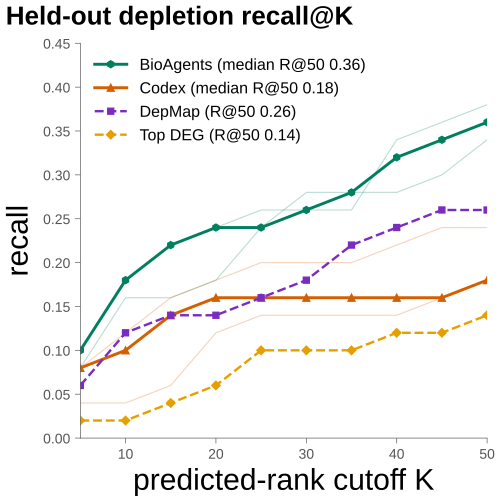

The data file committed next to this chart (first rows):
cohort	series	replicate	cutoff_k	recall
BioAgents	individual	1	5	0.08
BioAgents	individual	1	10	0.16
BioAgents	individual	1	15	0.16
BioAgents	individual	1	20	0.18
BioAgents	individual	1	25	0.24
BioAgents	individual	1	30	0.26
BioAgents	individual	1	35	0.26
BioAgents	individual	1	40	0.34
BioAgents	individual	1	45	0.36
BioAgents	individual	1	50	0.38
BioAgents	individual	2	5	0.1
BioAgents	individual	2	10	0.18
BioAgents	individual	2	15	0.22
BioAgents	individual	2	20	0.24
BioAgents	individual	2	25	0.24
BioAgents	individual	2	30	0.28
BioAgents	individual	2	35	0.28
BioAgents	individual	2	40	0.32
BioAgents	individual	2	45	0.34
BioAgents	individual	2	50	0.36
BioAgents	individual	3	5	0.1
BioAgents	individual	3	10	0.18
BioAgents	individual	3	15	0.22
BioAgents	individual	3	20	0.24
BioAgents	individual	3	25	0.26
BioAgents	individual	3	30	0.26
BioAgents	individual	3	35	0.28
BioAgents	individual	3	40	0.28
BioAgents	individual	3	45	0.3
BioAgents	individual	3	50	0.34
BioAgents	median		5	0.1
BioAgents	median		10	0.18
BioAgents	median		15	0.22
BioAgents	median		20	0.24
BioAgents	median		25	0.24
BioAgents	median		30	0.26
BioAgents	median		35	0.28
BioAgents	median		40	0.32
BioAgents	median		45	0.34
BioAgents	median		50	0.36
Codex	individual	1	5	0.08
Codex	individual	1	10	0.1
Codex	individual	1	15	0.14
Codex	individual	1	20	0.16
Codex	individual	1	25	0.16
Codex	individual	1	30	0.16
Codex	individual	1	35	0.16
Codex	individual	1	40	0.16
Codex	individual	1	45	0.16
Codex	individual	1	50	0.18
Codex	individual	2	5	0.08
Codex	individual	2	10	0.12
Codex	individual	2	15	0.16
Codex	individual	2	20	0.18
Codex	individual	2	25	0.2
Codex	individual	2	30	0.2
Codex	individual	2	35	0.2
Codex	individual	2	40	0.22
Codex	individual	2	45	0.24
Codex	individual	2	50	0.24
... 40 more rows
